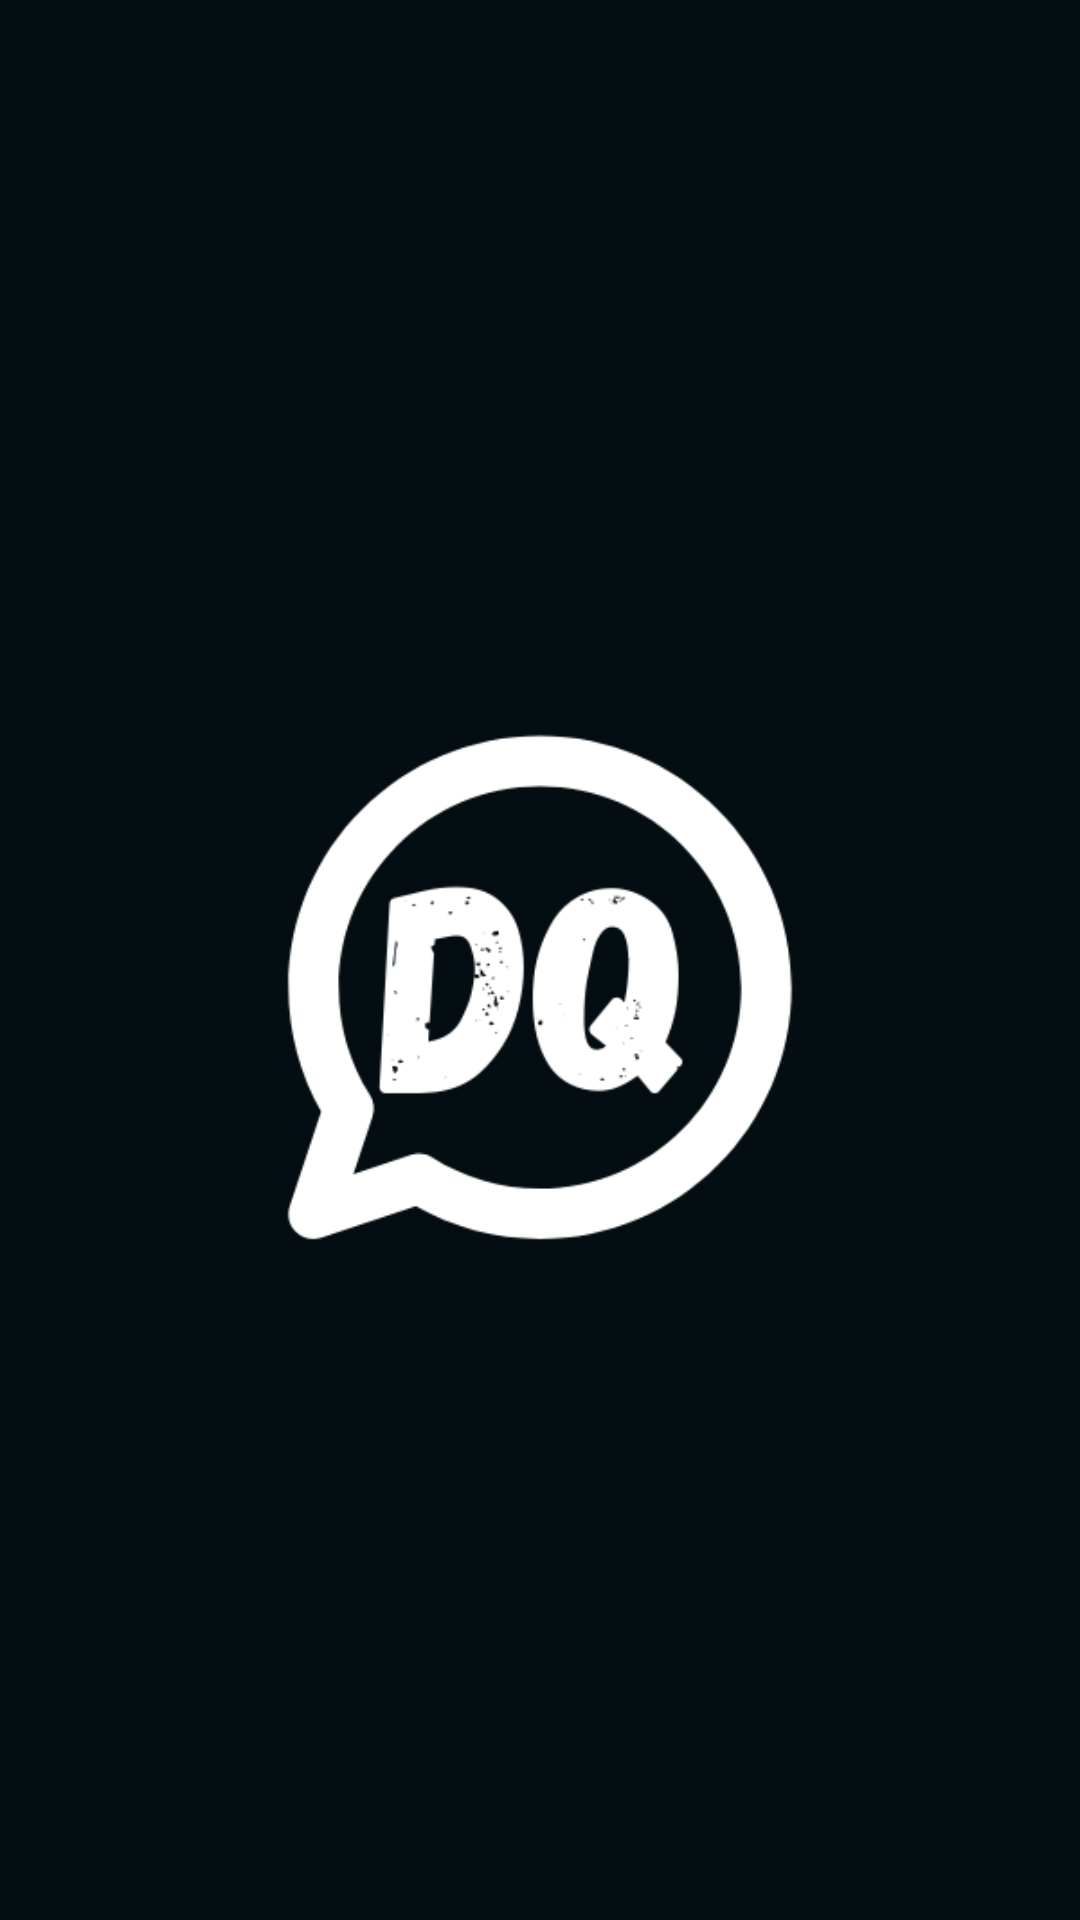

Here is an Android app screen rendered from its layout file. Give the layout XML and the strings, colors and styles it references.
<!-- AndroidManifest.xml: application theme Theme.DQStatusSaver -->
<!-- res/layout/activity_splash.xml -->
<?xml version="1.0" encoding="utf-8"?>
<androidx.constraintlayout.widget.ConstraintLayout xmlns:android="http://schemas.android.com/apk/res/android"
    xmlns:app="http://schemas.android.com/apk/res-auto"
    xmlns:tools="http://schemas.android.com/tools"
    android:layout_width="match_parent"
    android:layout_height="match_parent"
    android:background="@color/mainColor"
    tools:context=".presentation.ui.activity.SplashActivity">

<ImageView
    android:layout_width="match_parent"
    android:layout_height="300dp"
    app:layout_constraintStart_toStartOf="parent"
    app:layout_constraintTop_toTopOf="parent"
    app:layout_constraintEnd_toEndOf="parent"
    app:layout_constraintBottom_toBottomOf="parent"
    android:src="@drawable/splash_logo"/>

</androidx.constraintlayout.widget.ConstraintLayout>
<!-- resources referenced by this layout -->
<resources>
  <color name="mainColor">#040D12</color>
  <!-- drawable splash_logo: png bitmap (drawable, 25377 bytes) -->
  <style name="Theme.DQStatusSaver" parent="Base.Theme.DQStatusSaver" />
  <style name="Base.Theme.DQStatusSaver" parent="Theme.Material3.DayNight.NoActionBar">
          
           <item name="colorPrimary">@color/mainColor</item>
      </style>
</resources>
